The GitHub repository candrawij/mitigasi_skoliosis_ta contains a labelled image folder "project_design_20242025" with 5 categories: leaning backward, leaning forward, leaning left, leaning right, upright. Examples follow, each with its label.

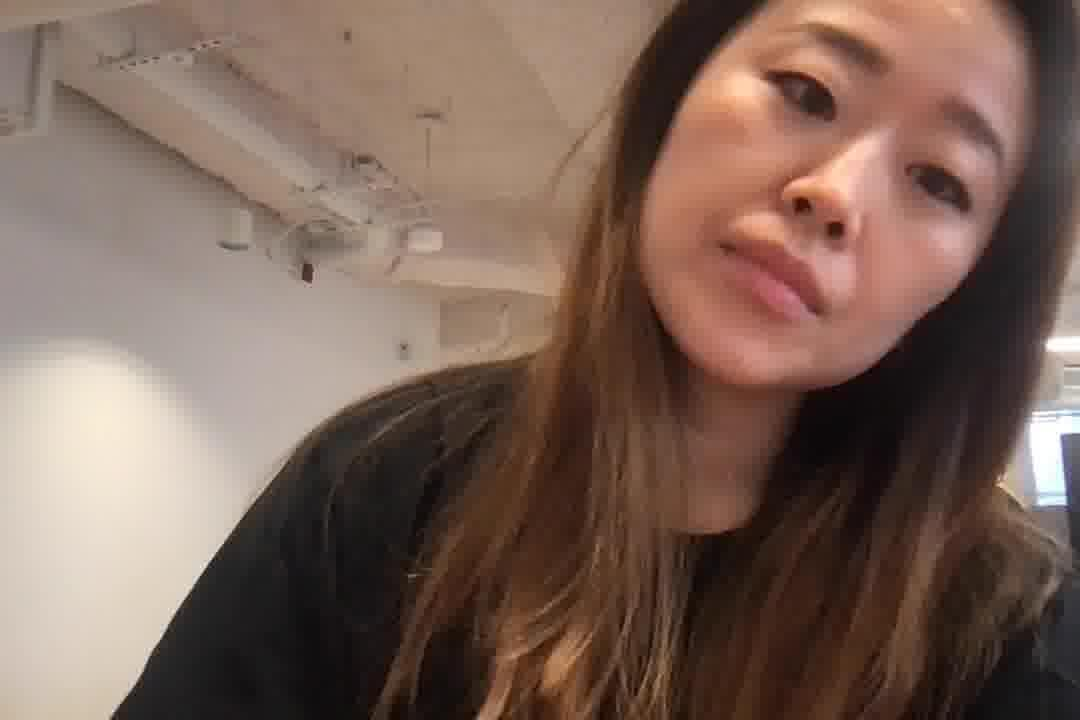
Label: leaning right

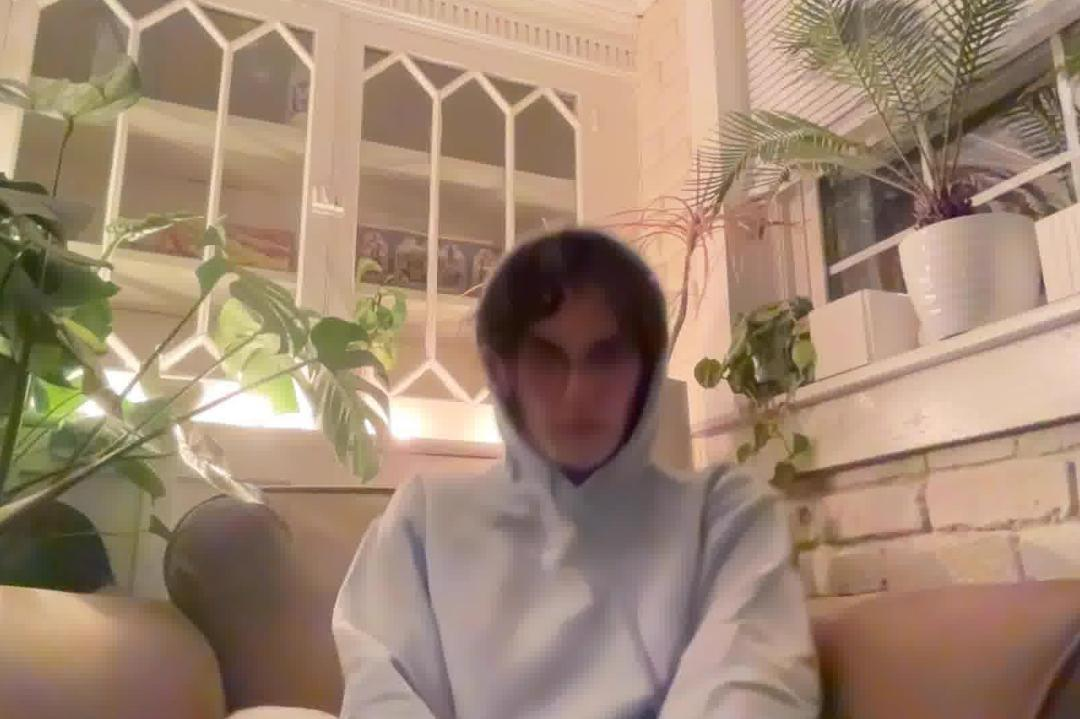
Label: leaning backward

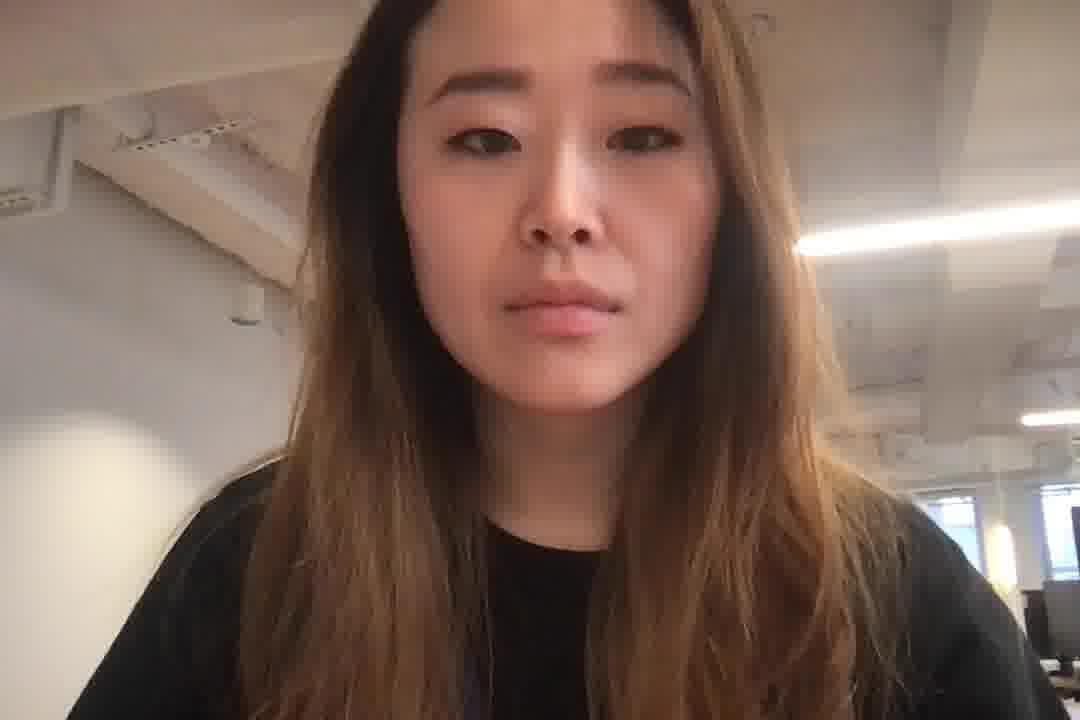
Label: leaning forward

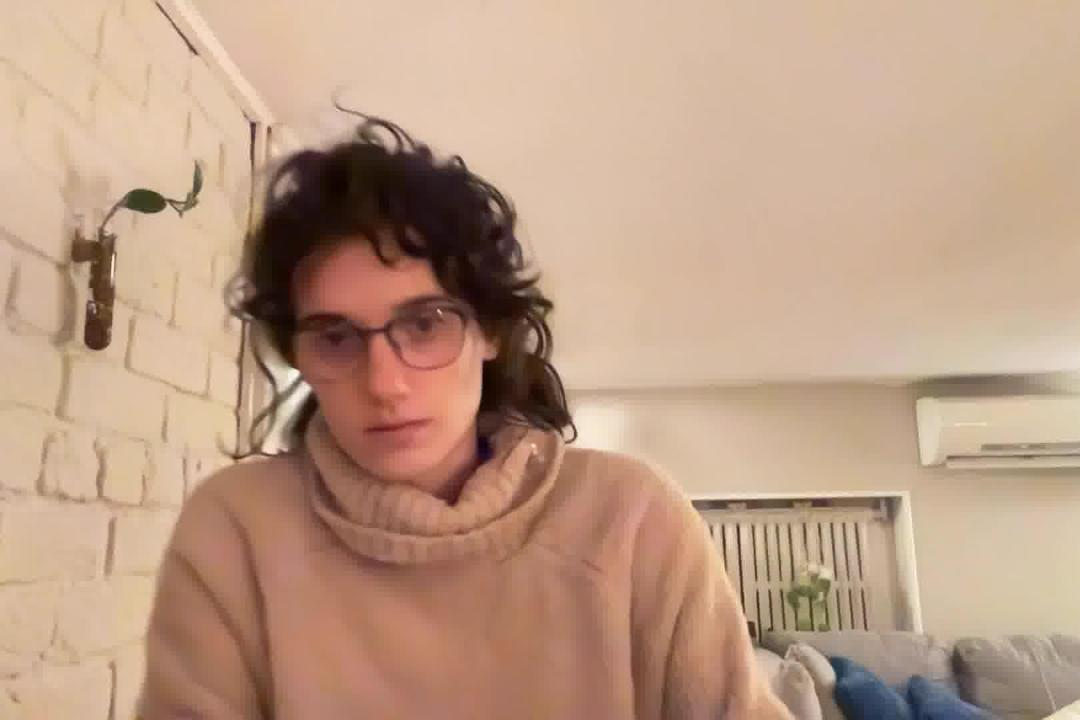
Label: leaning left

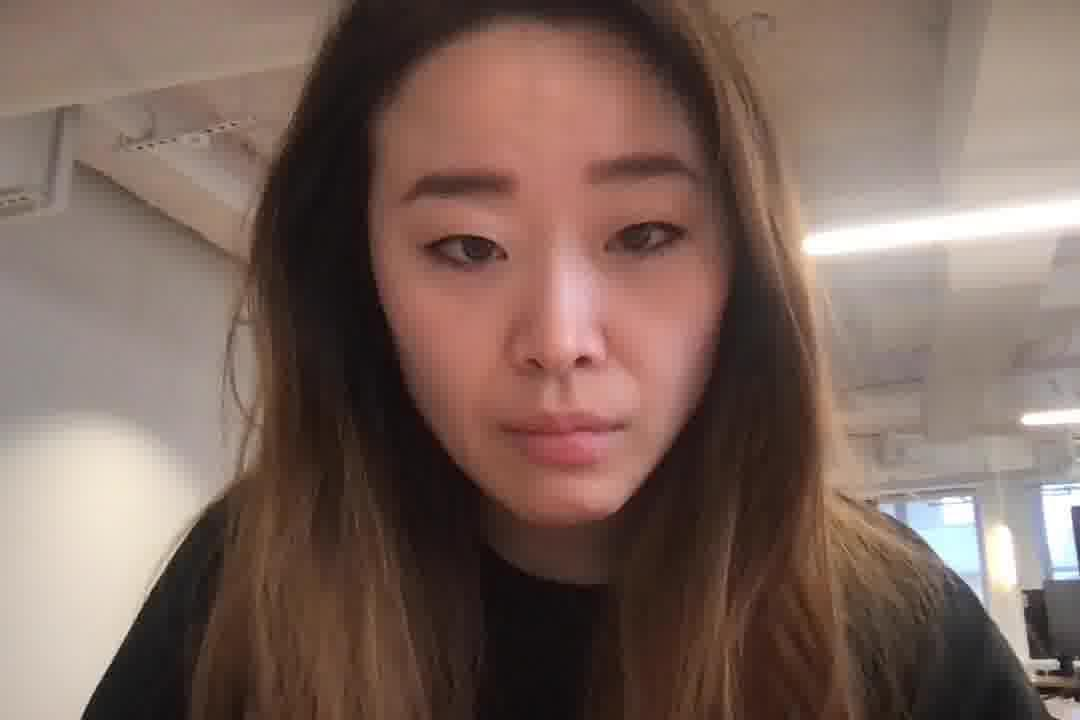
Label: leaning forward

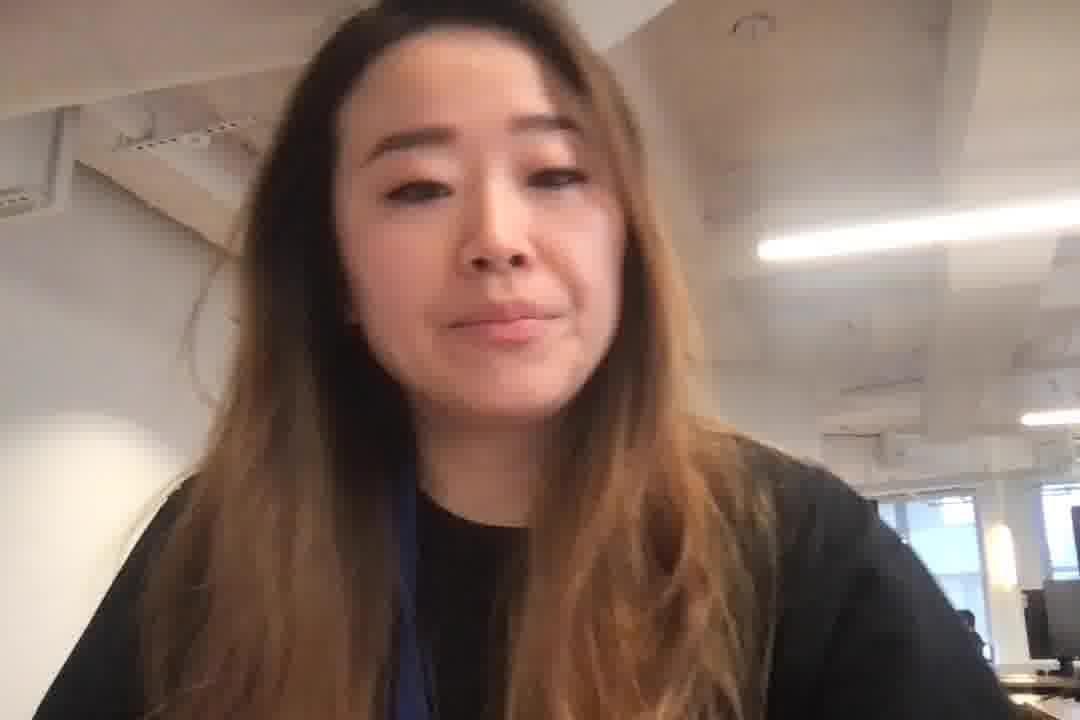
Label: leaning left
